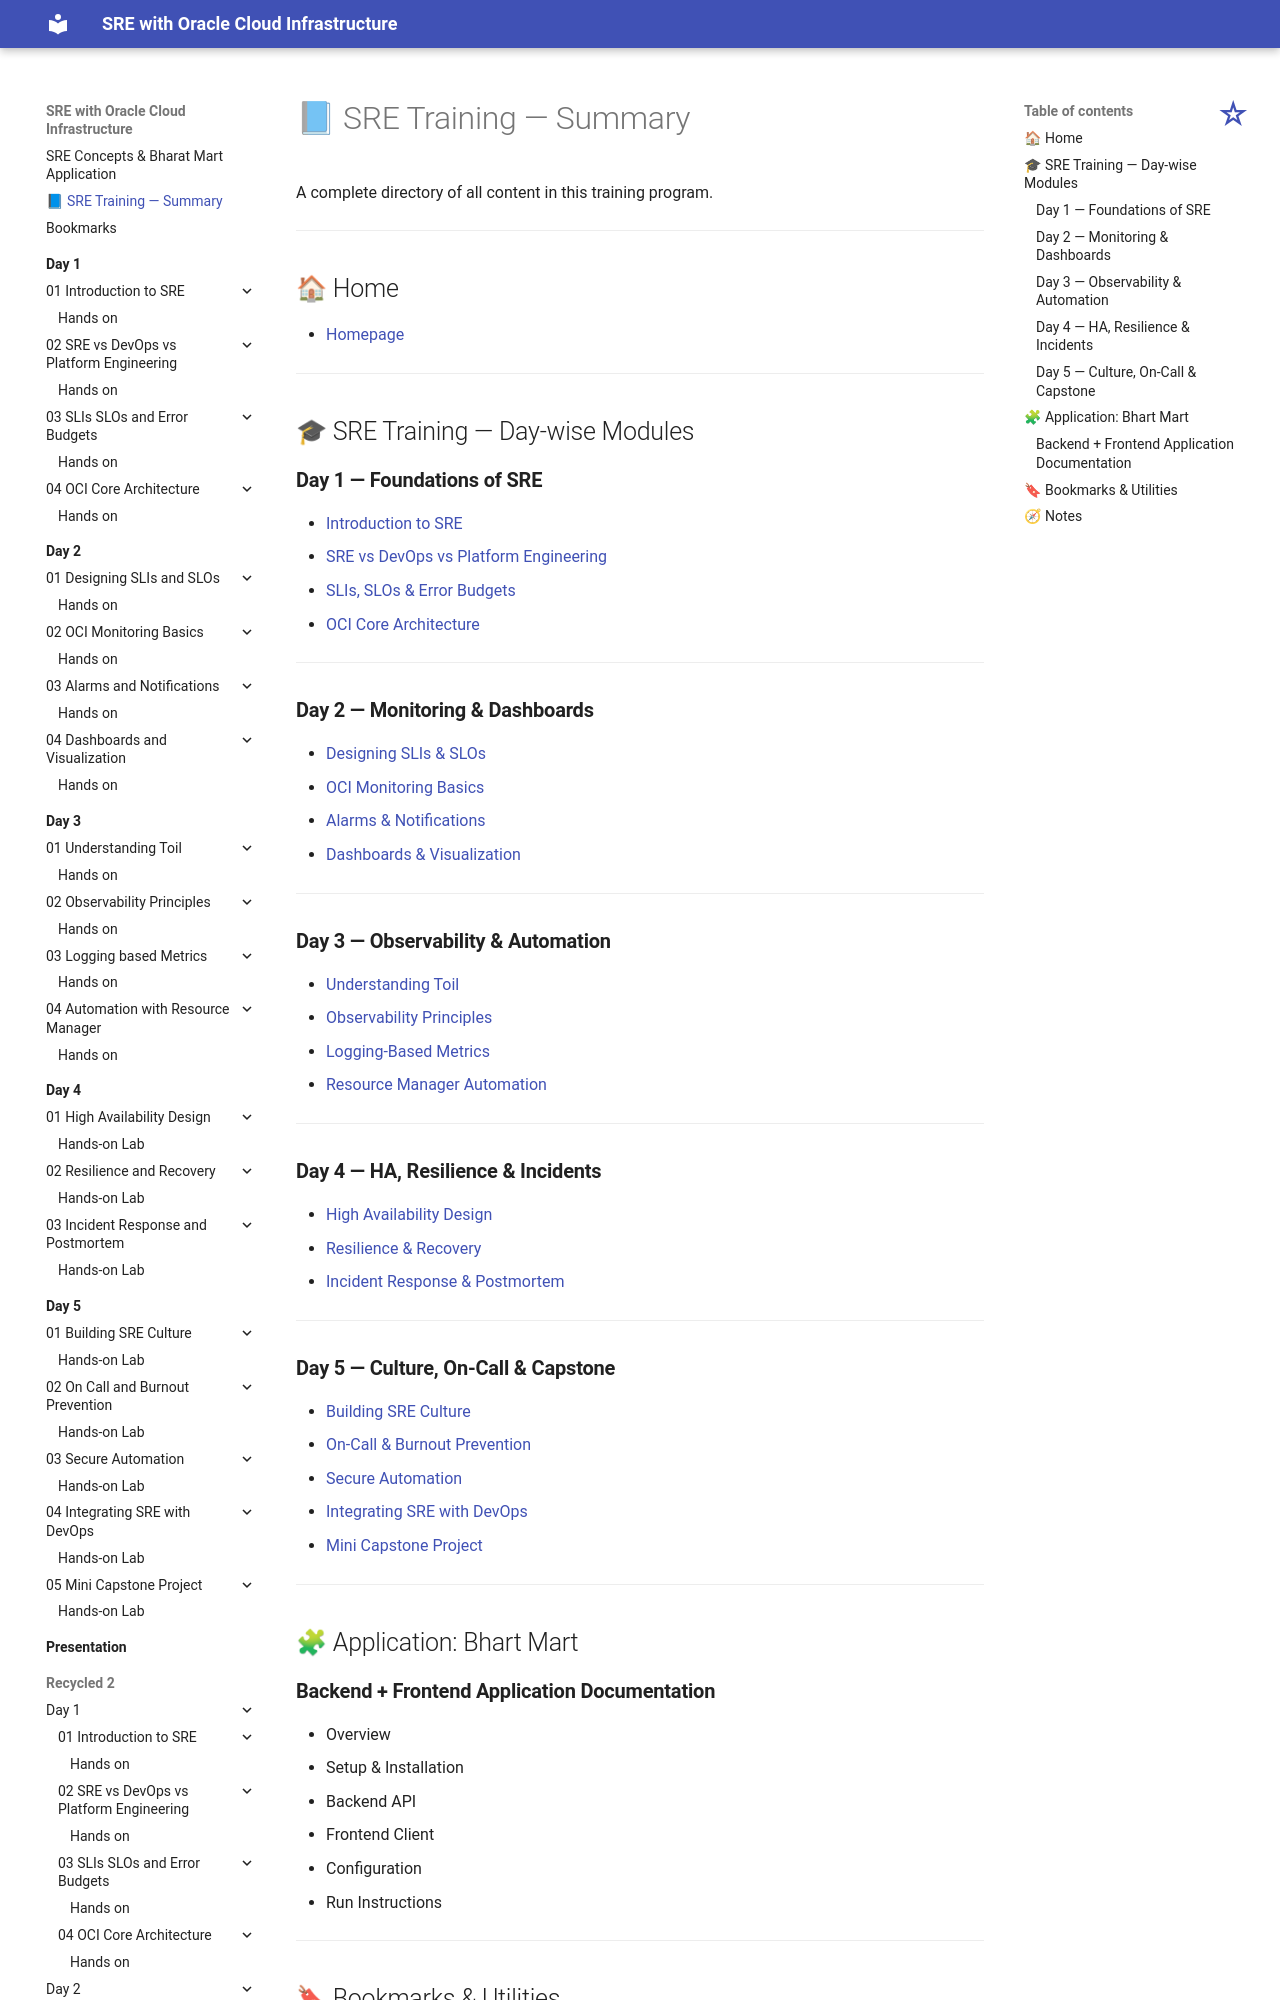

repository: atingupta2006/oci-sre-dec-25 · page: SUMMARY/index.html · generator: mkdocs

# 📘 SRE Training — Summary

A complete directory of all content in this training program.

---

## 🏠 Home
- [Homepage](index.md)

---

## 🎓 SRE Training — Day-wise Modules

### **Day 1 — Foundations of SRE**
- [Introduction to SRE](Day-1/01-Introduction-to-SRE/index.md)
- [SRE vs DevOps vs Platform Engineering](Day-1/02-SRE-vs-DevOps-vs-Platform-Engineering/index.md)
- [SLIs, SLOs & Error Budgets](Day-1/03-SLIs-SLOs-and-Error-Budgets/index.md)
- [OCI Core Architecture](Day-1/04-OCI-Core-Architecture/index.md)

---

### **Day 2 — Monitoring & Dashboards**
- [Designing SLIs & SLOs](Day-2/01-Designing-SLIs-and-SLOs/index.md)
- [OCI Monitoring Basics](Day-2/02-OCI-Monitoring-Basics/index.md)
- [Alarms & Notifications](Day-2/03-Alarms-and-Notifications/index.md)
- [Dashboards & Visualization](Day-2/04-Dashboards-and-Visualization/index.md)

---

### **Day 3 — Observability & Automation**
- [Understanding Toil](Day-3/01-Understanding-Toil/index.md)
- [Observability Principles](Day-3/02-Observability-Principles/index.md)
- [Logging-Based Metrics](Day-3/03-Logging-based-Metrics/index.md)
- [Resource Manager Automation](Day-3/04-Automation-with-Resource-Manager/index.md)

---
